Image classification data set "datera-quest" (AffrizaWildanFauzan/datera-quest on GitHub). Class labels (30): Albizia saponaria, Dendrobium leonis, Dracaena trifasciata, Echinodorus radican, Gymnocalycium, Hopea bilitonensis, Impatiens walleriana, Lagerstroemia speciosa, Ixora acuminata, Monstera adansonii, Nepenthes sumatrana, Alocasia Black Velvet, Nepenthes reinwardtiana, Ochna kirkii, Philodendron Lemon, Portulaca sp, Quassia amara, Reutealis trisperma, Rosa sp, Russelia equisetiformis, Syzygium myrtifolium, Tabernaemontana corymbosa, Anacampseros rufescens Sunrise, 3 apocynacaea, Areca catechu, Catharanthus roseus, Ceiba pentandra, Cuphea hyssopifolia, Cymbidium bicolor, Dendrobium Uthai White.

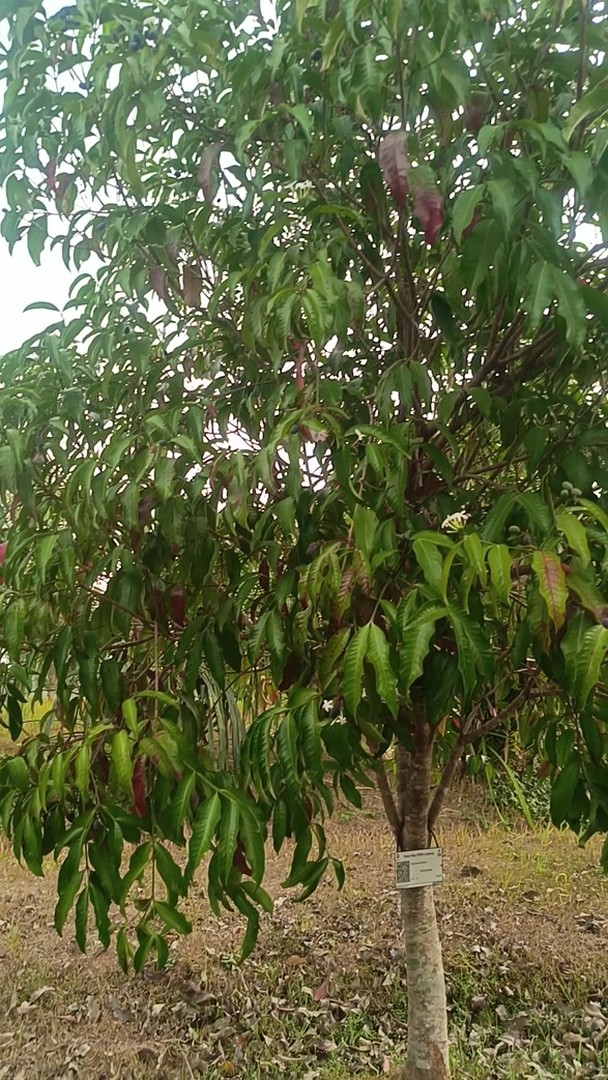
Label: 3 apocynacaea

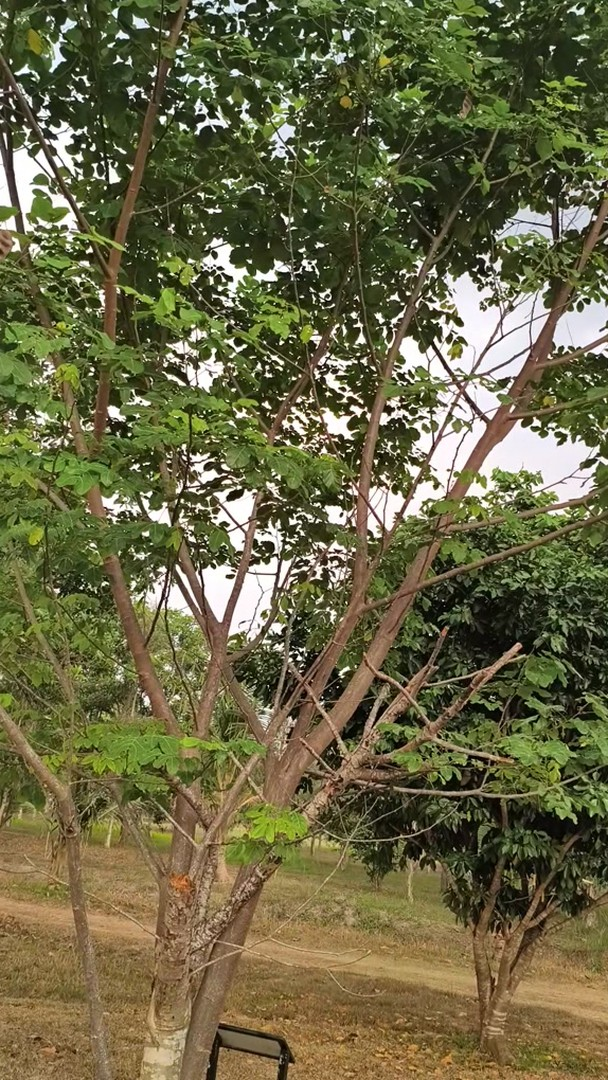
Label: Albizia saponaria

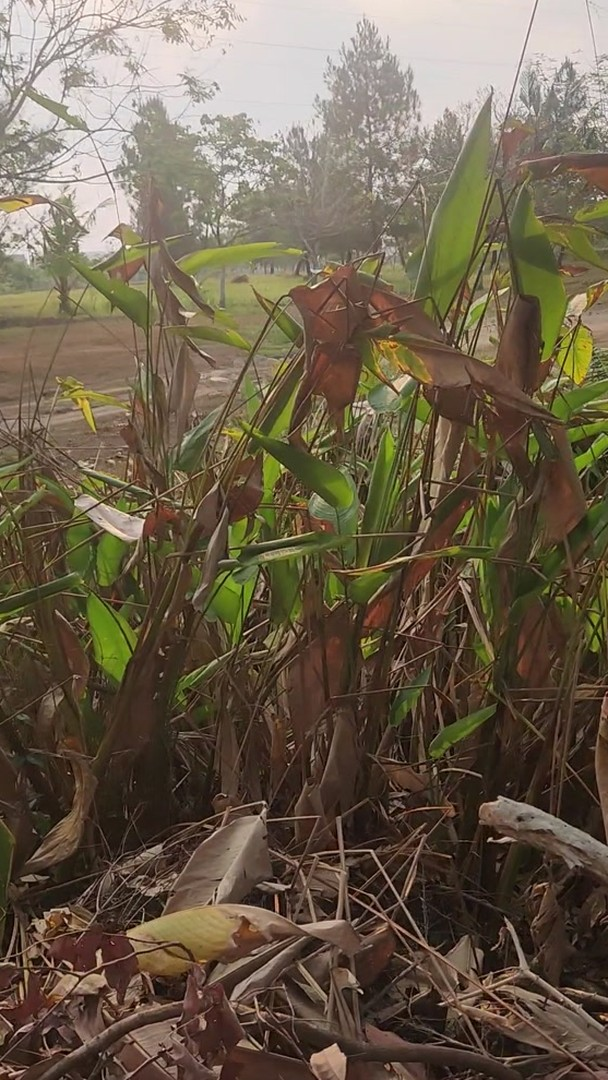
Label: Echinodorus radican

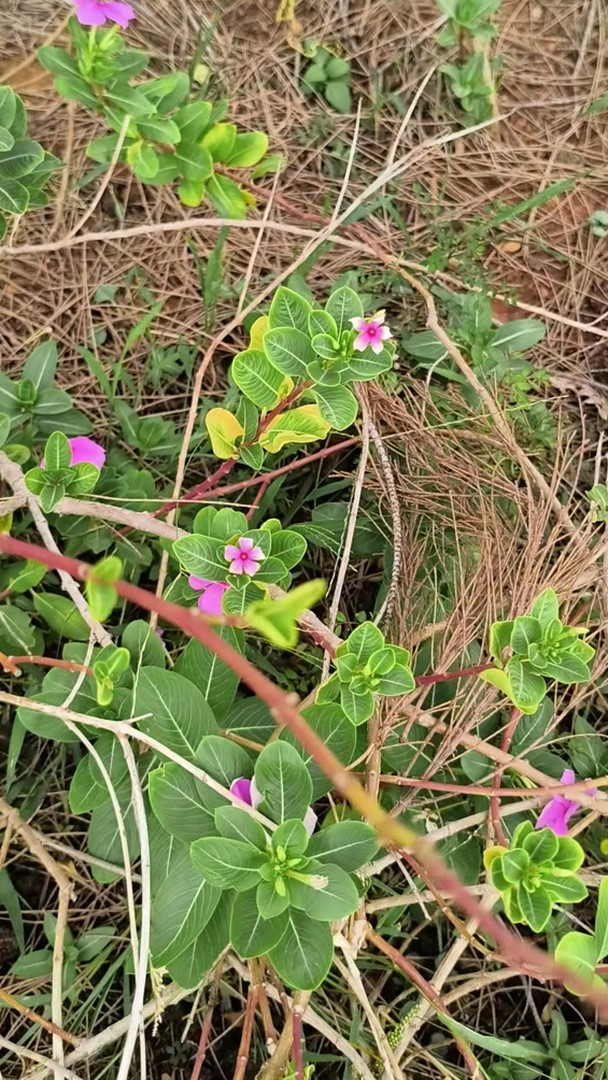
Label: Catharanthus roseus

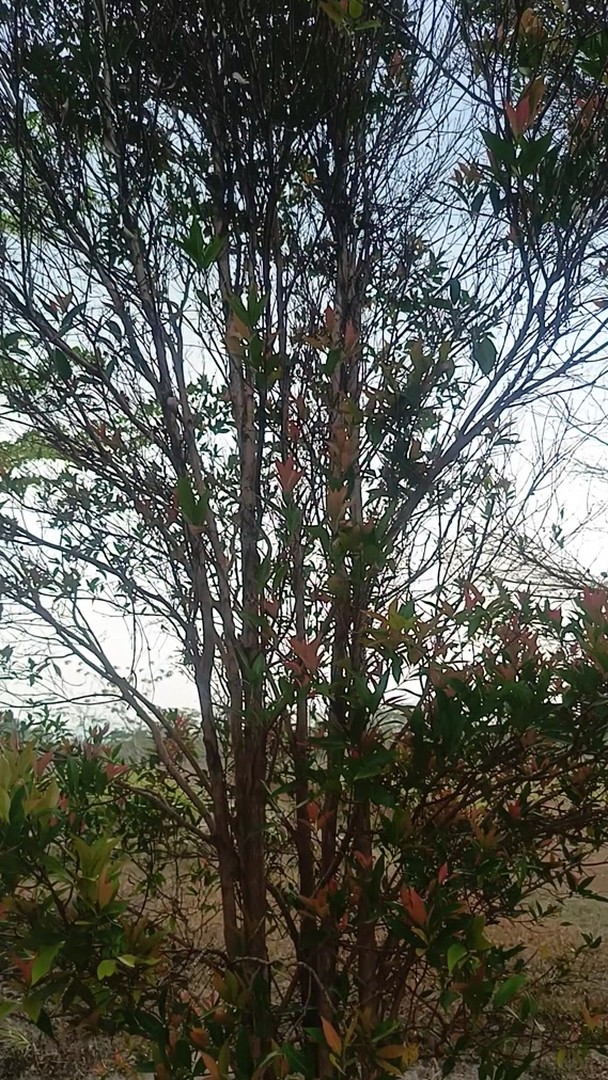
Label: Syzygium myrtifolium

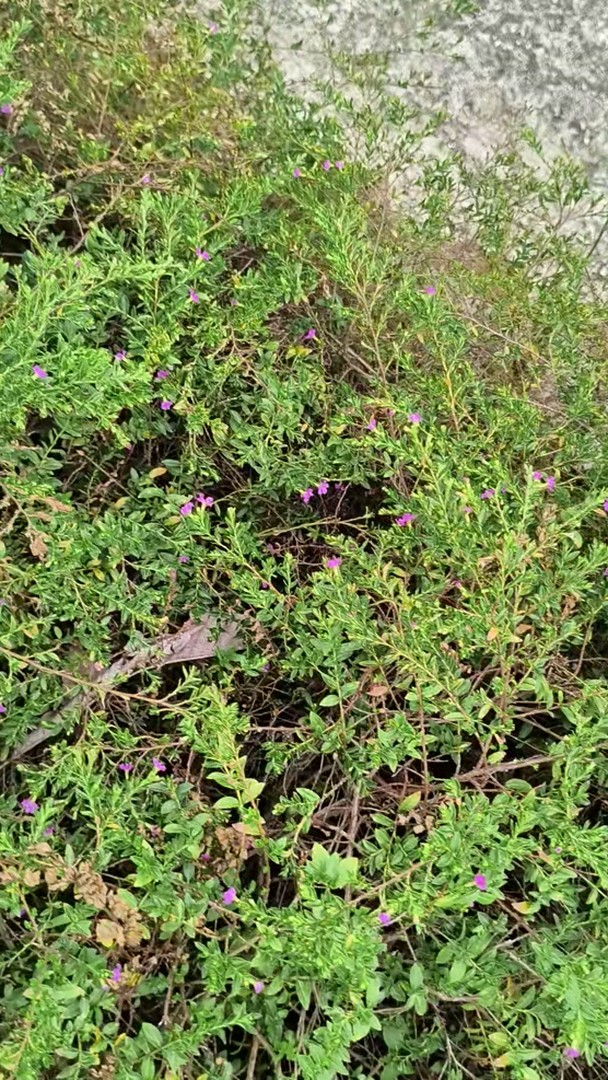
Label: Cuphea hyssopifolia
